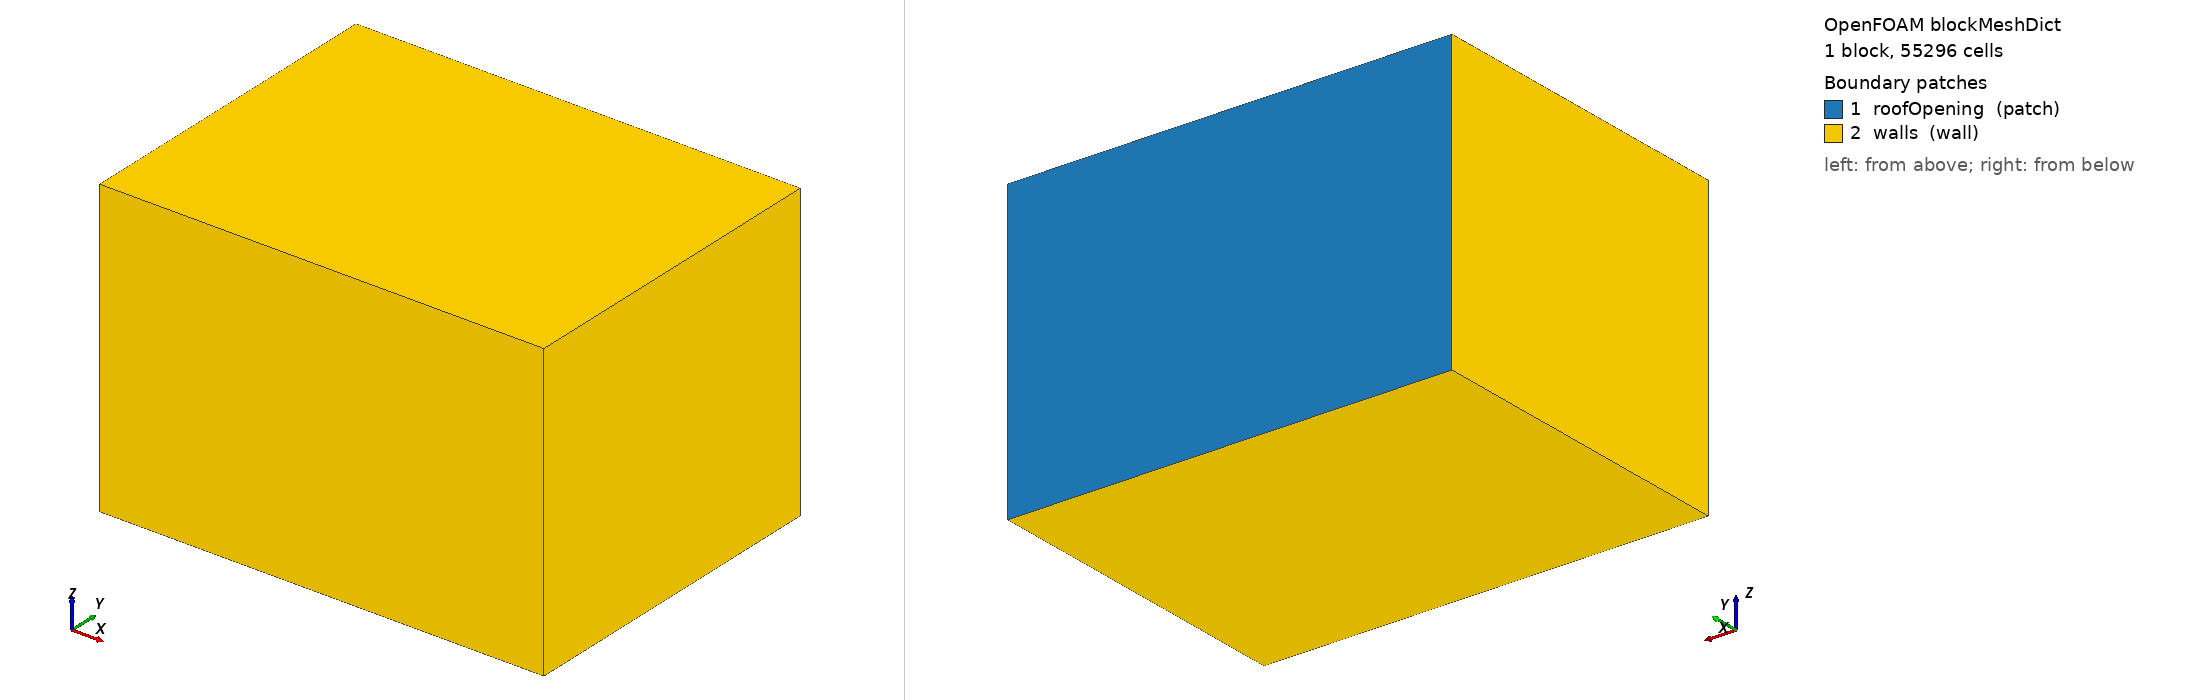

OpenFOAM case: the mesh blockMesh builds from blockMeshDict, 1 block(s), 55296 cells. Boundary patches (legend numbers): 1 roofOpening (patch), 2 walls (wall). Left view from above one corner, right view from below the opposite corner. Boundary conditions: 1 field file(s) under 0/ or 0.orig/; 2 of 2 drawn patches have an entry in a shipped field file.

=== system/blockMeshDict ===
FoamFile
{
    version     2.0;
    format      ascii;
    class       dictionary;
    object      blockMeshDict;
}
// * * * * * * * * * * * * * * * * * * * * * * * * * * * * * * * * * * * * * //

vertices
(
    (0 -0.3 0) (1.2 -0.3 0) (1.2 0.6 0) (0 0.6 0)
    (0 -0.3 0.8) (1.2 -0.3 0.8) (1.2 0.6 0.8) (0 0.6 0.8)
);
blocks ( hex (0 1 2 3 4 5 6 7) (48 36 32) simpleGrading (1 1 1) );
edges ();
boundary
(
    roofOpening { type patch; faces ((3 7 6 2)); }
    walls       { type wall;  faces ((2 6 5 1) (0 4 7 3) (0 3 2 1) (4 5 6 7) (1 5 4 0)); }
);

// ************************************************************************* //


=== 0.orig/U ===
FoamFile
{
    version     2.0;
    format      ascii;
    class       volVectorField;
    object      U;
}
// * * * * * * * * * * * * * * * * * * * * * * * * * * * * * * * * * * * * * //

dimensions      [0 1 -1 0 0 0 0];

internalField   uniform (0 0 0);

boundaryField
{
    roofOpening
    {
        type             pressureInletOutletVelocity;
        value            uniform (0 0 0);
    }
    suction
    {
        type             flowRateOutletVelocity;
        volumetricFlowRate constant 0.15;
        value            uniform (0 0 0);
    }
    "(walls|sheet.*)"
    {
        type             noSlip;
    }
}

// ************************************************************************* //
